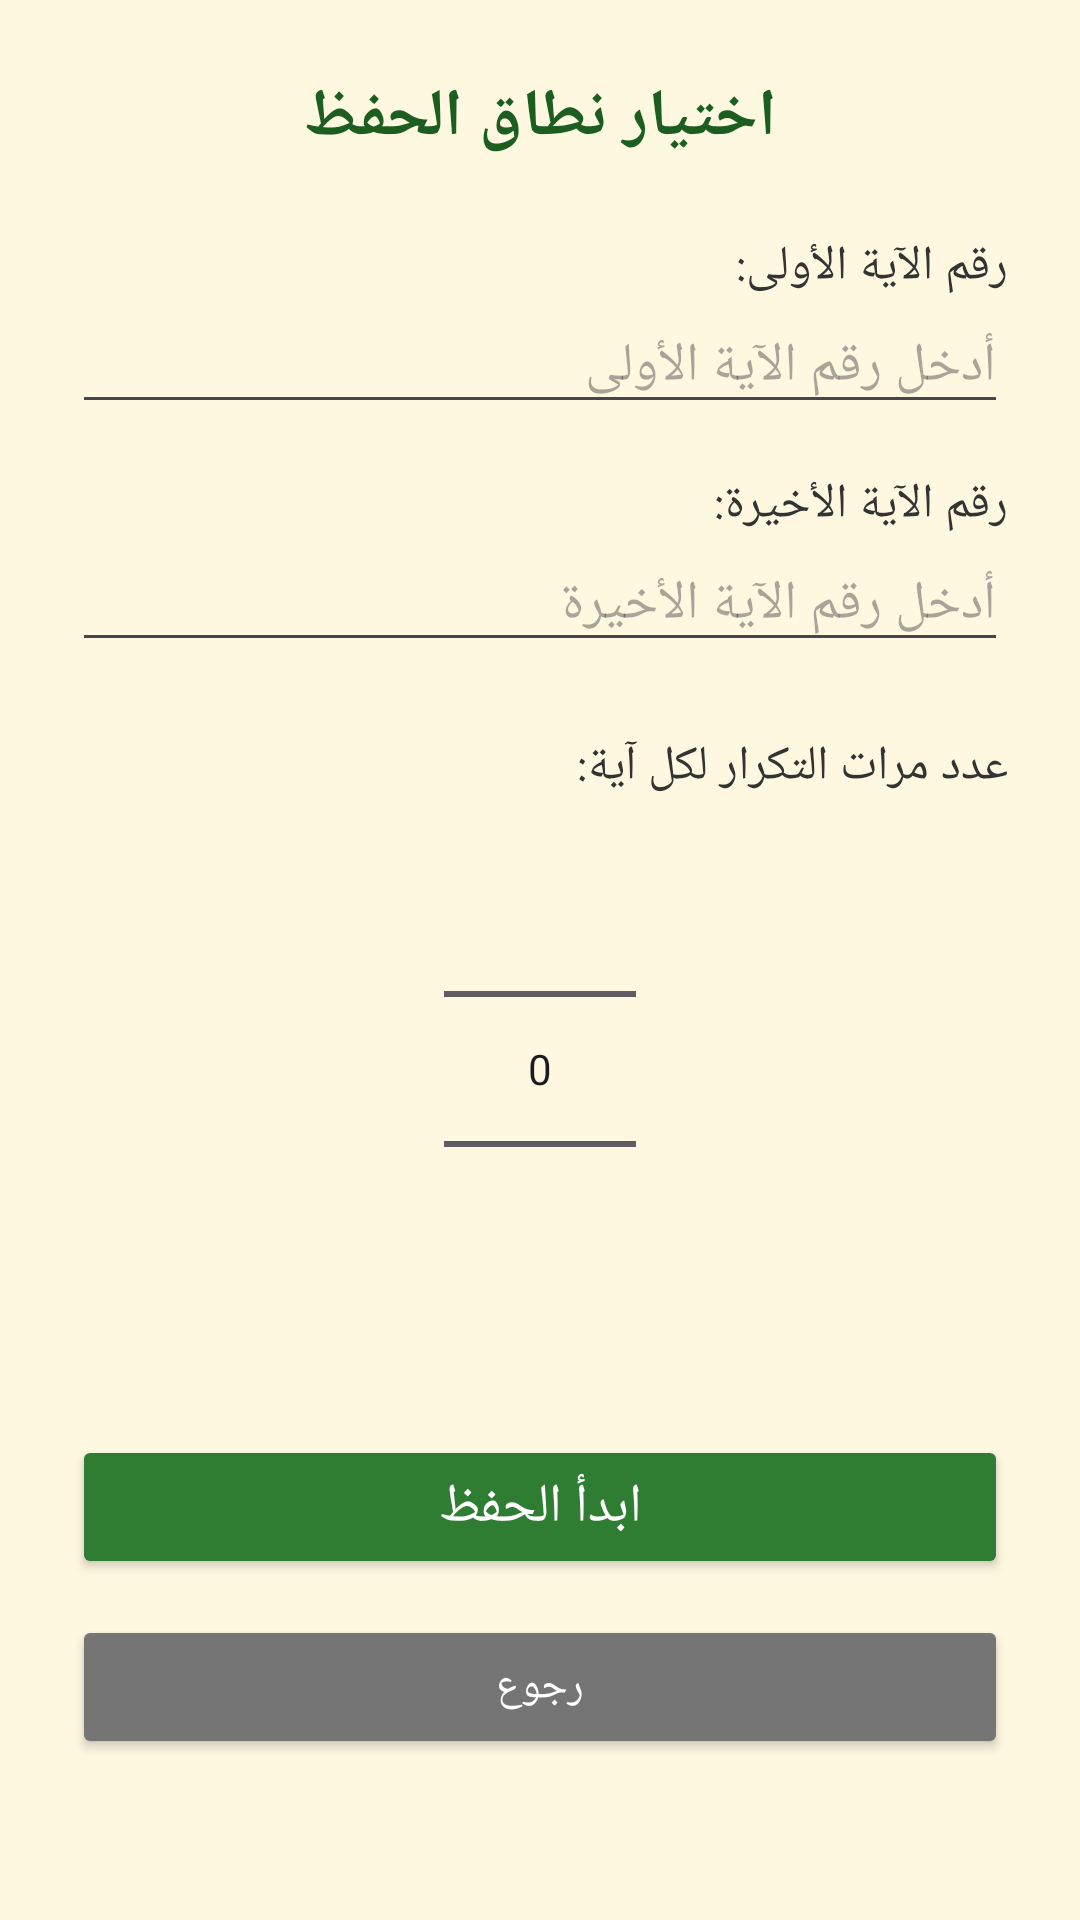

Produce the Android XML layout that renders to this screen, including the resource entries it uses.
<!-- AndroidManifest.xml: application theme Theme.Qurannn -->
<!-- res/layout/fragment_second.xml -->
<?xml version="1.0" encoding="utf-8"?>
<ScrollView xmlns:android="http://schemas.android.com/apk/res/android"
    android:layout_width="match_parent"
    android:layout_height="match_parent"
    android:background="#FFF8E1">

    <LinearLayout
        android:layout_width="match_parent"
        android:layout_height="wrap_content"
        android:orientation="vertical"
        android:gravity="center"
        android:padding="24dp">

        <TextView
            android:layout_width="wrap_content"
            android:layout_height="wrap_content"
            android:text="اختيار نطاق الحفظ"
            android:textSize="22sp"
            android:textStyle="bold"
            android:textColor="#1B5E20"
            android:layout_marginBottom="24dp"/>

        <TextView
            android:layout_width="match_parent"
            android:layout_height="wrap_content"
            android:text="رقم الآية الأولى:"
            android:textSize="16sp"
            android:textColor="#333333"/>

        <EditText
            android:id="@+id/editTextStartAyah"
            android:layout_width="match_parent"
            android:layout_height="wrap_content"
            android:hint="أدخل رقم الآية الأولى"
            android:inputType="number"
            android:layout_marginBottom="16dp"/>

        <TextView
            android:layout_width="match_parent"
            android:layout_height="wrap_content"
            android:text="رقم الآية الأخيرة:"
            android:textSize="16sp"
            android:textColor="#333333"/>

        <EditText
            android:id="@+id/editTextEndAyah"
            android:layout_width="match_parent"
            android:layout_height="wrap_content"
            android:hint="أدخل رقم الآية الأخيرة"
            android:inputType="number"
            android:layout_marginBottom="24dp"/>

        <TextView
            android:layout_width="match_parent"
            android:layout_height="wrap_content"
            android:text="عدد مرات التكرار لكل آية:"
            android:textSize="16sp"
            android:textColor="#333333"/>

        <NumberPicker
            android:id="@+id/numberPickerRepeat"
            android:layout_width="wrap_content"
            android:layout_height="wrap_content"
            android:layout_gravity="center"
            android:layout_marginBottom="32dp"/>

        <Button
            android:id="@+id/buttonConfirm"
            android:layout_width="match_parent"
            android:layout_height="wrap_content"
            android:text="ابدأ الحفظ"
            android:backgroundTint="#2E7D32"
            android:textColor="#FFFFFF"
            android:textSize="18sp"
            android:layout_marginBottom="12dp"/>

        <Button
            android:id="@+id/buttonBack"
            android:layout_width="match_parent"
            android:layout_height="wrap_content"
            android:text="رجوع"
            android:backgroundTint="#757575"
            android:textColor="#FFFFFF"/>

    </LinearLayout>
</ScrollView>
<!-- resources referenced by this layout -->
<resources>
  <style name="Theme.Qurannn" parent="Base.Theme.Qurannn" />
  <style name="Base.Theme.Qurannn" parent="Theme.Material3.DayNight.NoActionBar">
          
          
      </style>
</resources>
